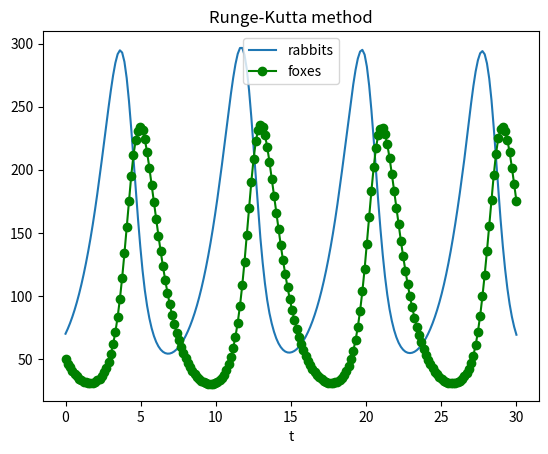

The script that saved this image: (Note: this script raises an exception after producing the figure.)
import pylab
import matplotlib.pyplot as plt
import numpy as np
from scipy.integrate import solve_ivp
from scipy.integrate import odeint


def rhs(t, y):
    a = 0.7
    c = 0.007
    b = 1
    p1 = y[0]
    p2 = y[1]

    dp1dt = a * p1 - c * p1 * p2
    dp2dt = c * p1 * p2 - b * p2

    return [dp1dt, dp2dt]


def rhs_odeint(y, t):
    a = 0.7
    c = 0.007
    b = 1
    p1 = y[0]
    p2 = y[1]

    dp1dt = a * p1 - c * p1 * p2
    dp2dt = c * p1 * p2 - b * p2

    return [dp1dt, dp2dt]


p0 = [70, 50]      # initial condition
t0 = 0
tfinal = 30
ts = np.linspace(t0, tfinal, 200)

# solve_ivp - Runge-Kutta method
sol = solve_ivp(rhs, [t0, tfinal], p0, t_eval=ts)
p1 = sol.y[0]
p2 = sol.y[1]

# older method, recommended to change for matplotlib.pyplot
# pylab.plot(sol.t, p1, label='rabbits')
# pylab.plot(sol.t, p2, '-og', label='foxes')
# pylab.legend()
# pylab.xlabel('t')
# pylab.savefig('predprey.pdf')
# pylab.savefig('predprey.png')


# equivalent, recommended to use matplotlib.pyplot instead of pylab
f1, ax1 = plt.subplots()
ax1.plot(sol.t, p1, label='rabbits')
ax1.plot(sol.t, p2, '-og', label='foxes')
ax1.legend()
ax1.set_xlabel('t')
ax1.set_title('Runge-Kutta method')
plt.savefig('./export/predprey_runge.png')

# odeint - lsoda method
lsoda = odeint(rhs_odeint, p0, ts)
lsoda_1 = lsoda[:, 0]
lsoda_2 = lsoda[:, 1]

f2, ax2 = plt.subplots()
ax2.plot(ts, lsoda_1, label='rabbits')
ax2.plot(ts, lsoda_2, label='foxes')
ax2.legend()
ax2.set_xlabel('t')
ax2.set_title('LSODA method')
plt.savefig('./export/predprey_lsoda.png')

plt.show()
